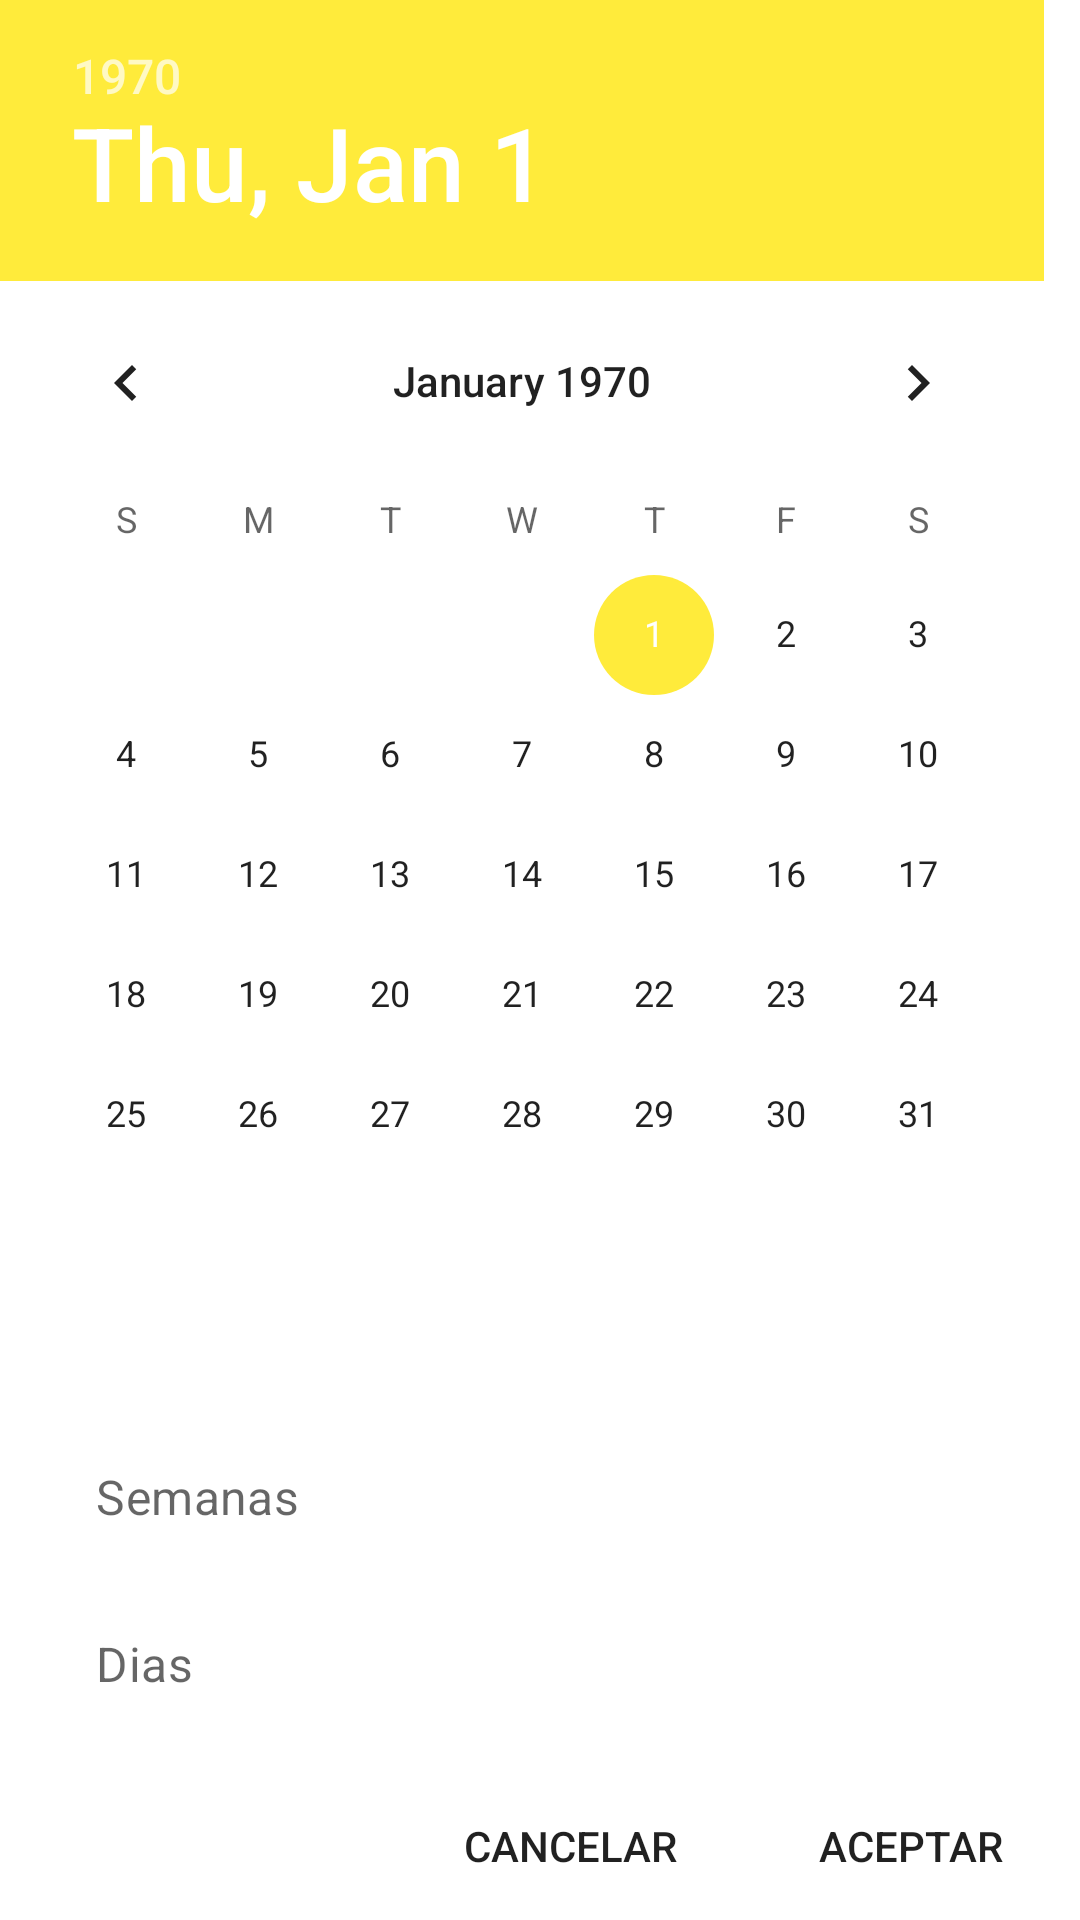

Write the Android layout XML for this screen, with the resource values it uses.
<!-- AndroidManifest.xml: application theme Theme.GestantesControl.NoActionBar -->
<!-- res/layout/fragment_date_picker.xml -->
<?xml version="1.0" encoding="utf-8"?>
<LinearLayout xmlns:android="http://schemas.android.com/apk/res/android"
    android:layout_width="match_parent"
    android:layout_height="wrap_content"
    xmlns:app="http://schemas.android.com/apk/res-auto"
    android:orientation="vertical"
    android:layout_gravity="center|top"
    android:layout_marginBottom="10dp">

    <DatePicker
        android:id="@+id/date_picker"
        android:layout_width="match_parent"
        android:layout_height="wrap_content"
        android:calendarViewShown="true"
        android:datePickerMode="calendar" />


    <com.google.android.material.textfield.TextInputLayout
        android:id="@+id/input_layout_eg"
        android:layout_width="match_parent"
        android:layout_height="wrap_content"
        android:padding="16dp"
        app:errorEnabled="true">
        <LinearLayout
            android:layout_width="match_parent"
            android:layout_height="wrap_content"
            android:orientation="vertical">
            <EditText
                android:id="@+id/et_weeks"
                android:layout_width="match_parent"
                android:layout_height="wrap_content"
                android:hint="Semanas"
                android:inputType="number"/>

            <EditText
                android:id="@+id/et_days"
                android:layout_width="match_parent"
                android:layout_height="wrap_content"
                android:hint="Dias"
                android:inputType="number" />

        </LinearLayout>


    </com.google.android.material.textfield.TextInputLayout>
    <LinearLayout
        android:layout_width="match_parent"
        android:layout_height="wrap_content"
        android:orientation="horizontal"
        android:gravity="end">

        <Space
            android:layout_width="20dp"
            android:layout_height="wrap_content"
            android:layout_weight="1"/>

        <androidx.appcompat.widget.AppCompatButton
            android:id="@+id/btn_cancel"
            android:layout_width="0dp"
            android:background="@null"
            android:theme="@null"
            android:layout_height="wrap_content"
            android:layout_weight="1"
            android:text="cancelar" />

        <androidx.appcompat.widget.AppCompatButton
            android:id="@+id/btn_aceptar"
            android:layout_width="0dp"
            android:background="@null"
            android:theme="@null"
            android:layout_height="wrap_content"
            android:layout_weight="1"
            android:text="aceptar" />

    </LinearLayout>

</LinearLayout>
<!-- resources referenced by this layout -->
<resources>
  <style name="Theme.GestantesControl.NoActionBar">
          <item name="windowActionBar">false</item>
          <item name="windowNoTitle">true</item>
      </style>
</resources>
